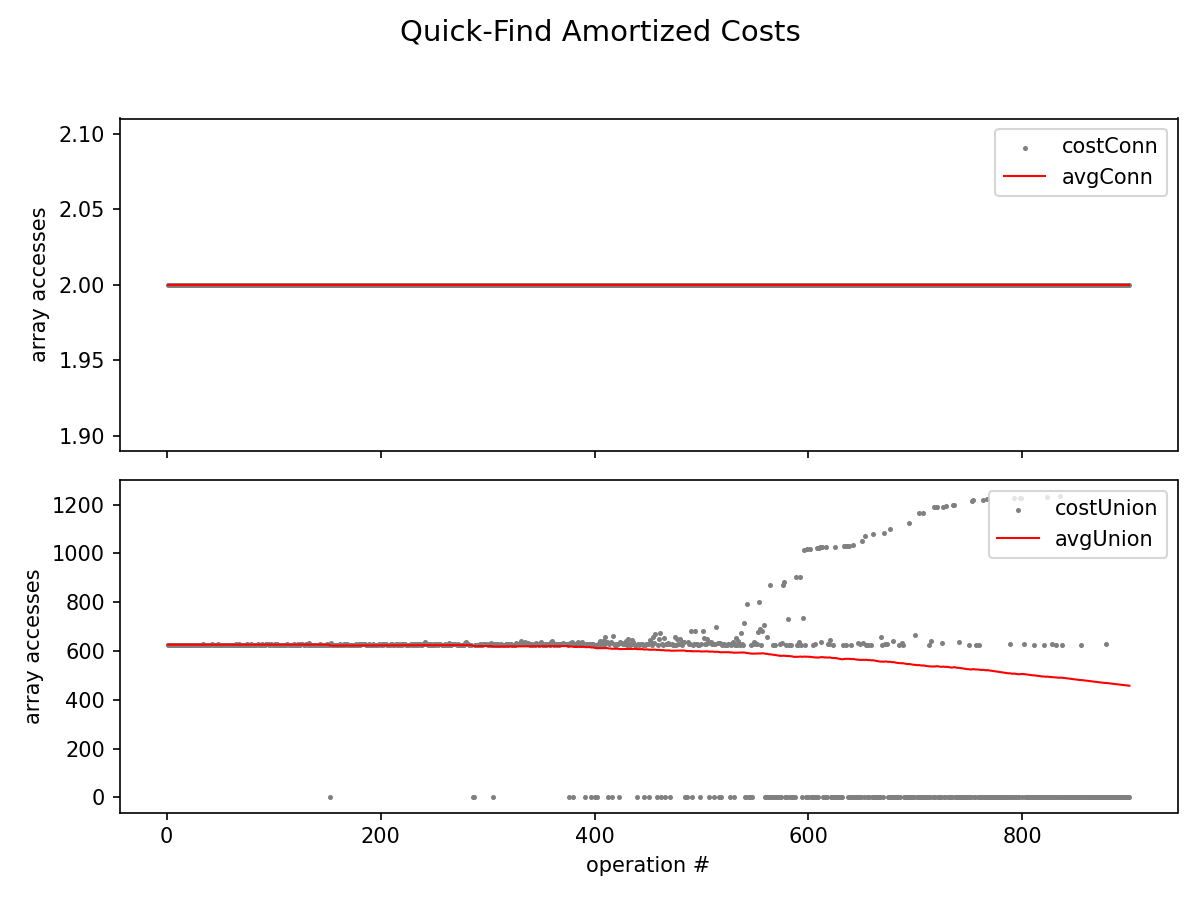

The data file committed next to this chart (first rows):
op, costCon, avgCon, costUnion, avgUnion
1, 2, 2.000, 626, 626
2, 2, 2.000, 626, 626
3, 2, 2.000, 626, 626
4, 2, 2.000, 626, 626
5, 2, 2.000, 626, 626
6, 2, 2.000, 626, 626
7, 2, 2.000, 626, 626
8, 2, 2.000, 626, 626
9, 2, 2.000, 626, 626
10, 2, 2.000, 626, 626
11, 2, 2.000, 626, 626
12, 2, 2.000, 626, 626
13, 2, 2.000, 626, 626
14, 2, 2.000, 626, 626
15, 2, 2.000, 626, 626
16, 2, 2.000, 626, 626
17, 2, 2.000, 626, 626
18, 2, 2.000, 626, 626
19, 2, 2.000, 626, 626
20, 2, 2.000, 626, 626
21, 2, 2.000, 626, 626
22, 2, 2.000, 626, 626
23, 2, 2.000, 626, 626
24, 2, 2.000, 626, 626
25, 2, 2.000, 626, 626
26, 2, 2.000, 626, 626
27, 2, 2.000, 626, 626
28, 2, 2.000, 626, 626
29, 2, 2.000, 626, 626
30, 2, 2.000, 626, 626
31, 2, 2.000, 626, 626
32, 2, 2.000, 626, 626
33, 2, 2.000, 626, 626
34, 2, 2.000, 627, 626
35, 2, 2.000, 626, 626
36, 2, 2.000, 626, 626
37, 2, 2.000, 626, 626
38, 2, 2.000, 626, 626
39, 2, 2.000, 626, 626
40, 2, 2.000, 626, 626
41, 2, 2.000, 626, 626
42, 2, 2.000, 627, 626
43, 2, 2.000, 626, 626
44, 2, 2.000, 626, 626
45, 2, 2.000, 626, 626
46, 2, 2.000, 626, 626
47, 2, 2.000, 626, 626
48, 2, 2.000, 627, 626.1
49, 2, 2.000, 626, 626.1
50, 2, 2.000, 626, 626.1
51, 2, 2.000, 626, 626.1
52, 2, 2.000, 626, 626.1
53, 2, 2.000, 626, 626.1
54, 2, 2.000, 626, 626.1
55, 2, 2.000, 626, 626.1
56, 2, 2.000, 626, 626.1
57, 2, 2.000, 626, 626.1
58, 2, 2.000, 626, 626.1
59, 2, 2.000, 626, 626.1
60, 2, 2.000, 626, 626
... 840 more rows
